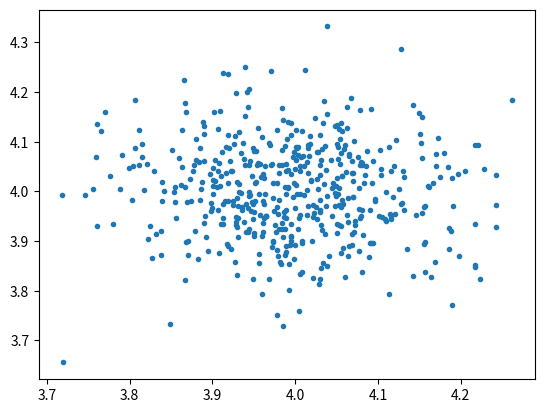

Here is the Python script that generated this plot:
# -*- coding: utf-8 -*-
"""Module one liner

This module does what....

Example usage:

"""
import numpy as np
import matplotlib.pyplot as plt


def plot():
    """Plots a scatter plot."""
    sample_x = np.random.normal(4, 0.1, 500)
    sample_y = np.random.normal(4, 0.1, 500)
    fig, ax = plt.subplots()
    ax.plot(sample_x, sample_y, '.')
    fig.show()


def main():
    plot()


if __name__ == "__main__":
    main()